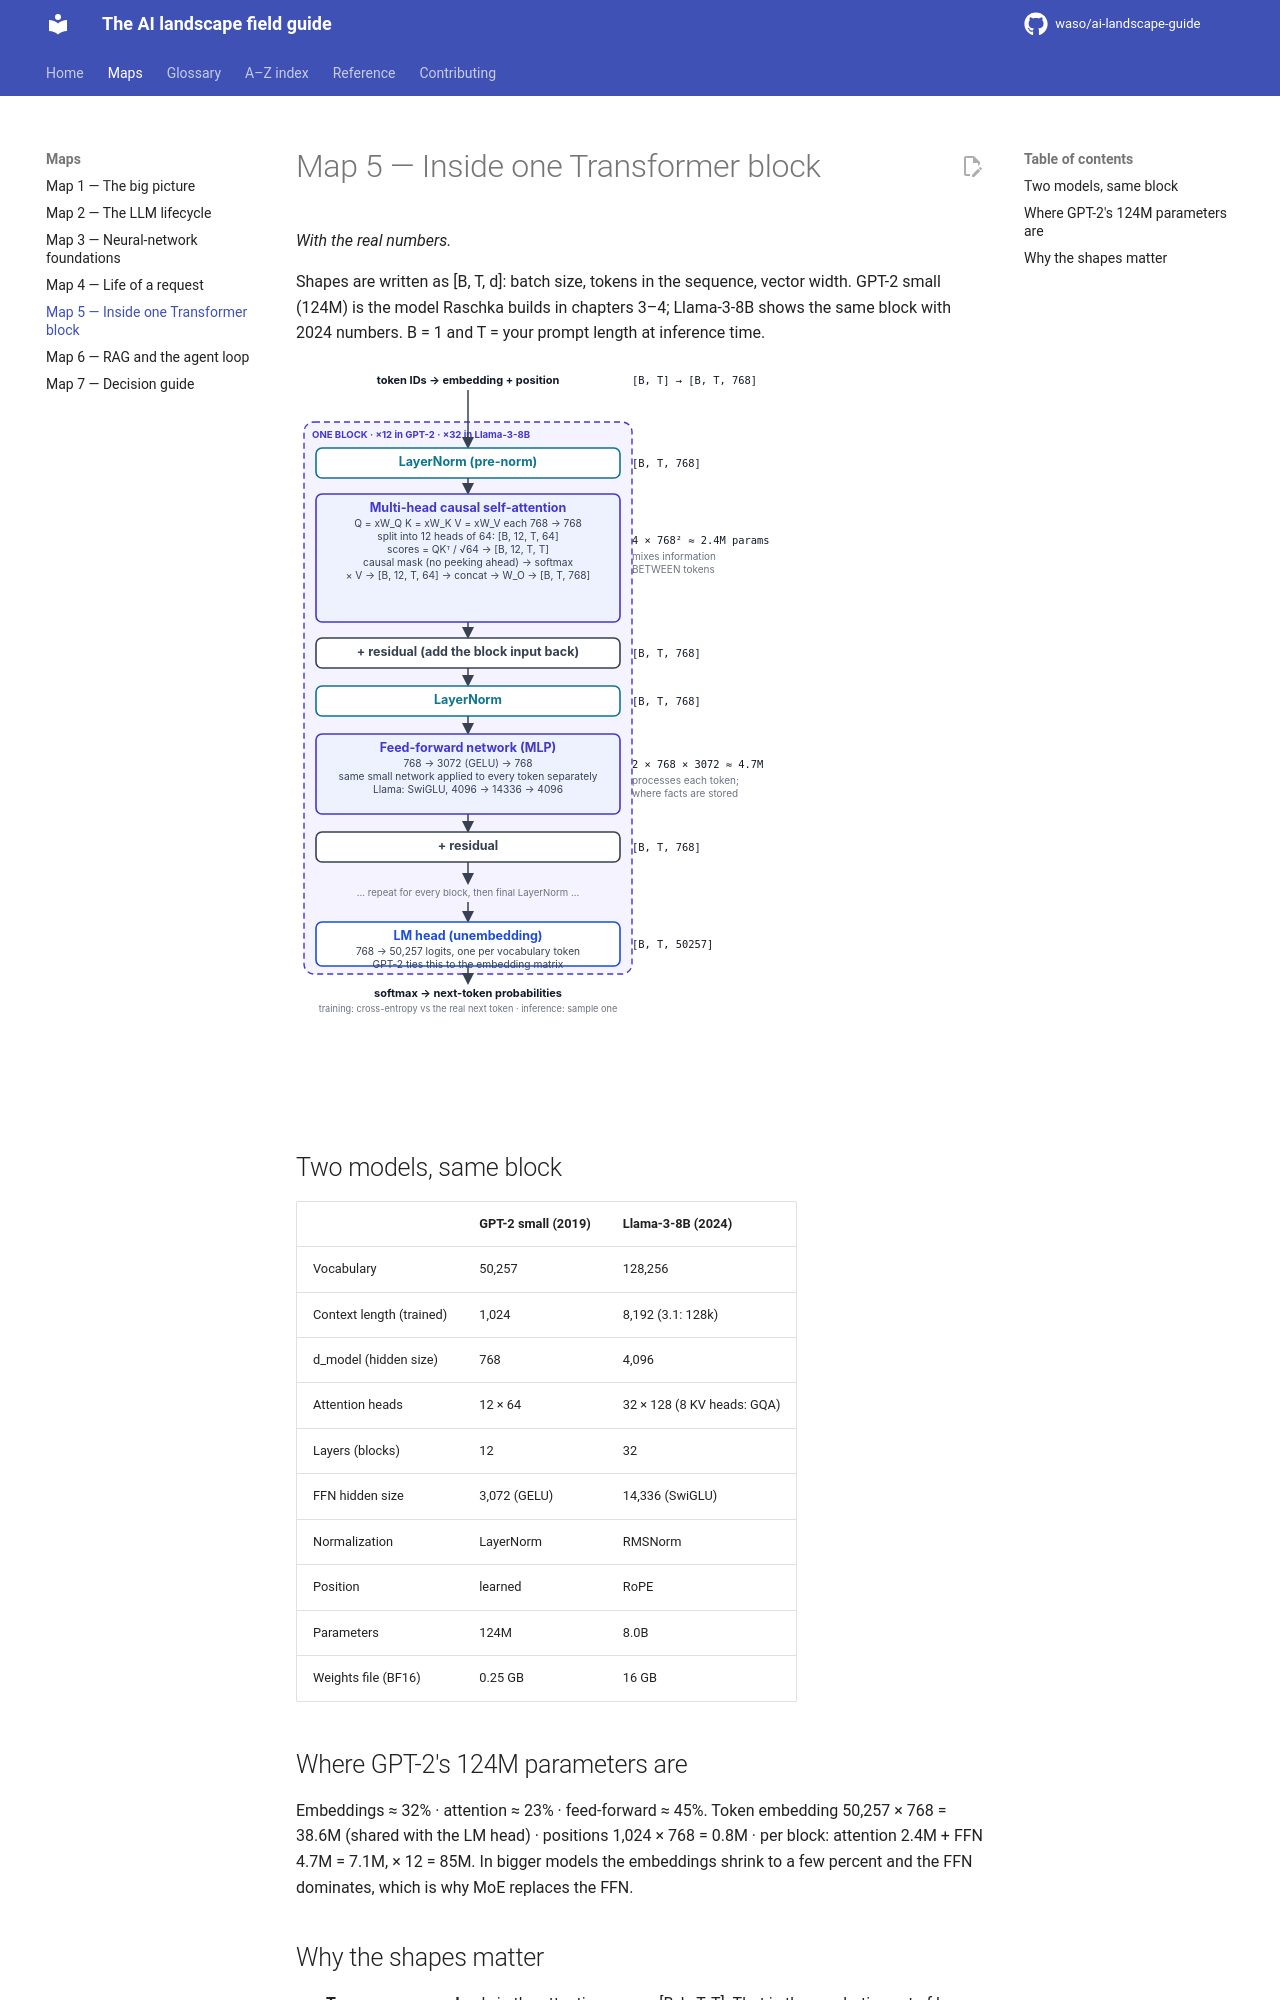

repository: waso/ai-landscape-guide · page: maps/transformer-block/index.html · generator: mkdocs

# Map 5 — Inside one Transformer block

*With the real numbers.*

Shapes are written as [B, T, d]: batch size, tokens in the sequence, vector width. GPT-2 small (124M) is the model Raschka builds in chapters 3–4; Llama-3-8B shows the same block with 2024 numbers. B = 1 and T = your prompt length at inference time.

<div style="max-width:580px" markdown>

![Map 5: one Transformer block](../assets/maps/map5-transformer-block.svg)

</div>

## Two models, same block

| | GPT-2 small (2019) | Llama-3-8B (2024) |
|---|---|---|
| Vocabulary | 50,257 | 128,256 |
| Context length (trained) | 1,024 | 8,192 (3.1: 128k) |
| d_model (hidden size) | 768 | 4,096 |
| Attention heads | 12 × 64 | 32 × 128 (8 KV heads: GQA) |
| Layers (blocks) | 12 | 32 |
| FFN hidden size | 3,072 (GELU) | 14,336 (SwiGLU) |
| Normalization | LayerNorm | RMSNorm |
| Position | learned | RoPE |
| Parameters | 124M | 8.0B |
| Weights file (BF16) | 0.25 GB | 16 GB |

## Where GPT-2's 124M parameters are

Embeddings ≈ 32% · attention ≈ 23% · feed-forward ≈ 45%. Token embedding 50,257 × 768 = 38.6M (shared with the LM head) · positions 1,024 × 768 = 0.8M · per block: attention 2.4M + FFN 4.7M = 7.1M, × 12 = 85M. In bigger models the embeddings shrink to a few percent and the FFN dominates, which is why MoE replaces the FFN.
